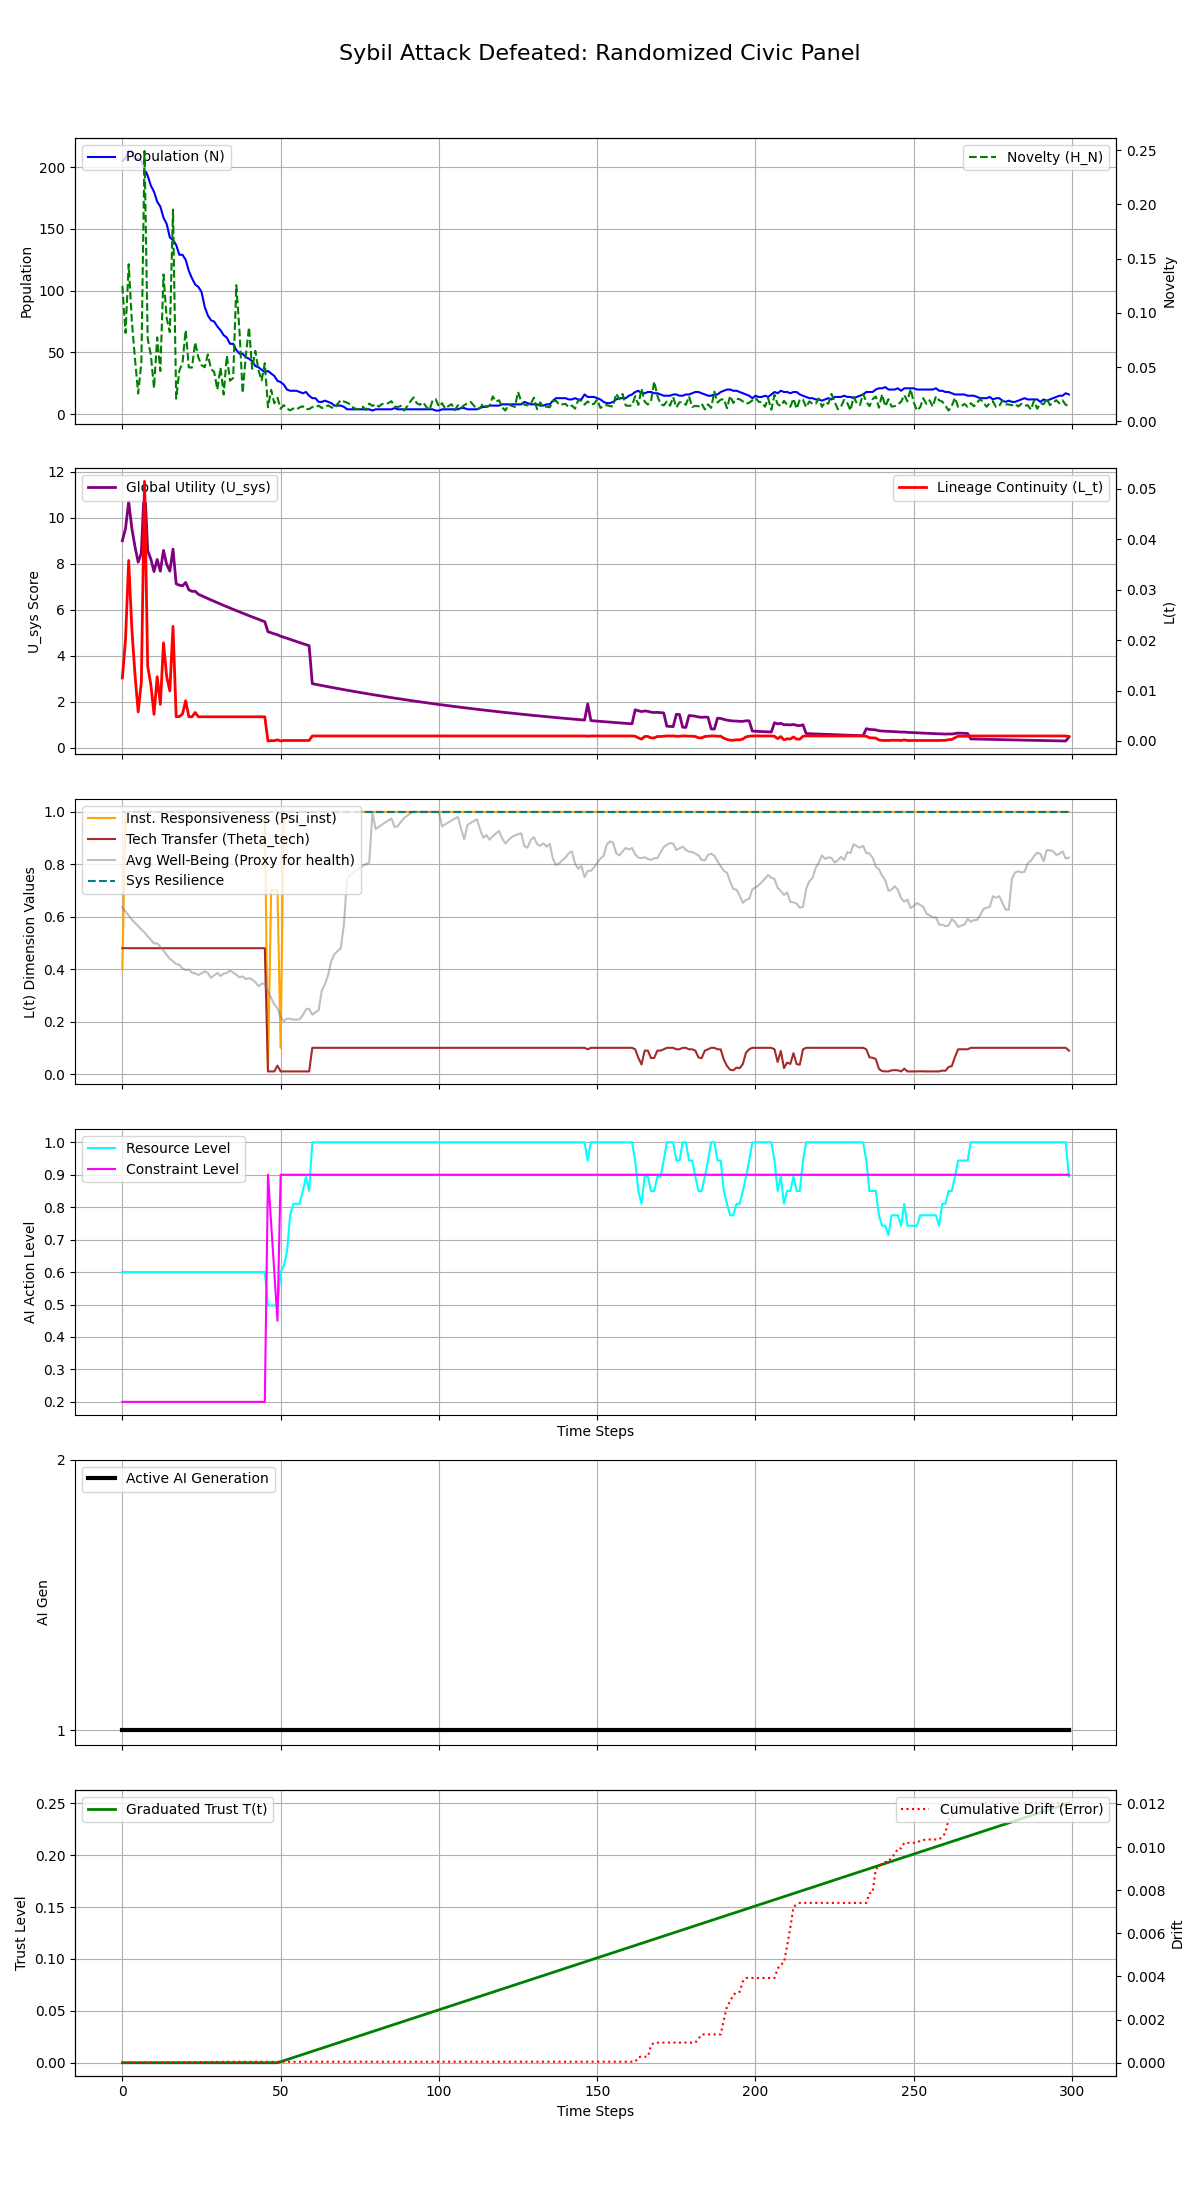

The table this chart was drawn from, first rows:
Step, population, H_N, H_E, avg_well_being, L_t, Psi_inst, Theta_tech, U_sys, integral_U_sys, resource_level, constraint_level, max_constraint_level, ai_generation, trust_level, cumulative_drift, system_resilience
0, 205, 0.1249, 0.2, 0.6361, 0.01251, 0.4, 0.48, 9.001, 9.001, 0.6, 0.2, 0.2, 1, 0.0, 6.321373327760071e-08, 1.0
1, 207, 0.08157, 0.2, 0.6206, 0.02012, 1.0, 0.48, 9.53, 18.53, 0.6, 0.2, 0.2, 1, 0.0, 6.730334270406825e-07, 1.0
2, 213, 0.1449, 0.2, 0.6044, 0.03581, 1.0, 0.48, 10.71, 29.24, 0.6, 0.2, 0.2, 1, 0.0, 1.0014427128606272e-06, 1.0
3, 213, 0.09218, 0.2, 0.5894, 0.02222, 1.0, 0.48, 9.541, 38.78, 0.6, 0.2, 0.2, 1, 0.0, 1.7963266654053249e-06, 1.0
4, 206, 0.0575, 0.2, 0.5759, 0.0131, 1.0, 0.48, 8.734, 47.51, 0.6, 0.2, 0.2, 1, 0.0, 2.456071811444635e-06, 1.0
5, 207, 0.02571, 0.2, 0.565, 0.005773, 1.0, 0.48, 8.071, 55.58, 0.6, 0.2, 0.2, 1, 0.0, 2.9116344888905844e-06, 1.0
6, 205, 0.05402, 0.2, 0.5509, 0.01171, 1.0, 0.48, 8.471, 64.05, 0.6, 0.2, 0.2, 1, 0.0, 3.1679890623677016e-06, 1.0
7, 199, 0.2493, 0.2, 0.5406, 0.05149, 1.0, 0.48, 11.58, 75.63, 0.6, 0.2, 0.2, 1, 0.0, 3.79057081564548e-06, 1.0
8, 193, 0.07646, 0.2, 0.5248, 0.01487, 1.0, 0.48, 8.574, 84.21, 0.6, 0.2, 0.2, 1, 0.0, 4.800759268608719e-06, 1.0
9, 185, 0.06123, 0.2, 0.5126, 0.01115, 1.0, 0.48, 8.203, 92.41, 0.6, 0.2, 0.2, 1, 0.0, 6.6432467832395995e-06, 1.0
10, 180, 0.03069, 0.2, 0.498, 0.005281, 1.0, 0.48, 7.661, 100.1, 0.6, 0.2, 0.2, 1, 0.0, 7.189942472482308e-06, 1.0
11, 172, 0.07744, 0.2, 0.4987, 0.01275, 1.0, 0.48, 8.187, 108.3, 0.6, 0.2, 0.2, 1, 0.0, 7.446488848678356e-06, 1.0
12, 168, 0.04642, 0.2, 0.4853, 0.007267, 1.0, 0.48, 7.677, 115.9, 0.6, 0.2, 0.2, 1, 0.0, 7.86898561142323e-06, 1.0
13, 159, 0.1355, 0.2, 0.4708, 0.01947, 1.0, 0.48, 8.582, 124.5, 0.6, 0.2, 0.2, 1, 0.0, 8.104857757704202e-06, 1.0
14, 154, 0.09509, 0.2, 0.4543, 0.01277, 1.0, 0.48, 7.977, 132.5, 0.6, 0.2, 0.2, 1, 0.0, 9.571950681966615e-06, 1.0
15, 143, 0.08225, 0.2, 0.4396, 0.009927, 1.0, 0.48, 7.68, 140.2, 0.6, 0.2, 0.2, 1, 0.0, 9.934488398917954e-06, 1.0
16, 141, 0.1953, 0.2, 0.4301, 0.02274, 1.0, 0.48, 8.636, 148.8, 0.6, 0.2, 0.2, 1, 0.0, 1.319325747856605e-05, 1.0
17, 137, 0.02098, 0.2, 0.4192, 0.0048, 1.0, 0.48, 7.133, 155.9, 0.6, 0.2, 0.2, 1, 0.0, 1.4307252844760474e-05, 1.0
18, 129, 0.04689, 0.2, 0.4174, 0.004847, 1.0, 0.48, 7.07, 163, 0.6, 0.2, 0.2, 1, 0.0, 1.6382726422115524e-05, 1.0
19, 129, 0.05385, 0.2, 0.4025, 0.005368, 1.0, 0.48, 7.045, 170.1, 0.6, 0.2, 0.2, 1, 0.0, 1.765562969405013e-05, 1.0
20, 125, 0.08405, 0.2, 0.3962, 0.007991, 1.0, 0.48, 7.189, 177.2, 0.6, 0.2, 0.2, 1, 0.0, 2.27575973501845e-05, 1.0
21, 116, 0.04977, 0.2, 0.3989, 0.0048, 1.0, 0.48, 6.869, 184.1, 0.6, 0.2, 0.2, 1, 0.0, 2.328821615334224e-05, 1.0
22, 110, 0.04963, 0.2, 0.3864, 0.0048, 1.0, 0.48, 6.804, 190.9, 0.6, 0.2, 0.2, 1, 0.0, 2.5080101101903654e-05, 1.0
23, 105, 0.07289, 0.2, 0.3843, 0.005648, 1.0, 0.48, 6.808, 197.7, 0.6, 0.2, 0.2, 1, 0.0, 2.6724094866556813e-05, 1.0
24, 103, 0.05913, 0.2, 0.3777, 0.0048, 1.0, 0.48, 6.677, 204.4, 0.6, 0.2, 0.2, 1, 0.0, 2.851461842446747e-05, 1.0
25, 99, 0.05181, 0.2, 0.3843, 0.0048, 1.0, 0.48, 6.614, 211, 0.6, 0.2, 0.2, 1, 0.0, 2.8690077916075964e-05, 1.0
26, 87, 0.04994, 0.2, 0.3917, 0.0048, 1.0, 0.48, 6.552, 217.6, 0.6, 0.2, 0.2, 1, 0.0, 3.042217637018496e-05, 1.0
27, 80, 0.06169, 0.2, 0.3854, 0.0048, 1.0, 0.48, 6.491, 224.1, 0.6, 0.2, 0.2, 1, 0.0, 3.180875755602103e-05, 1.0
28, 76, 0.04831, 0.2, 0.3668, 0.0048, 1.0, 0.48, 6.43, 230.5, 0.6, 0.2, 0.2, 1, 0.0, 3.502362485973674e-05, 1.0
29, 75, 0.04567, 0.2, 0.3763, 0.0048, 1.0, 0.48, 6.37, 236.9, 0.6, 0.2, 0.2, 1, 0.0, 3.652829669113921e-05, 1.0
30, 71, 0.02926, 0.2, 0.3854, 0.0048, 1.0, 0.48, 6.31, 243.2, 0.6, 0.2, 0.2, 1, 0.0, 4.0405561148400726e-05, 1.0
31, 68, 0.04957, 0.2, 0.3739, 0.0048, 1.0, 0.48, 6.251, 249.4, 0.6, 0.2, 0.2, 1, 0.0, 4.0615060438806286e-05, 1.0
32, 64, 0.02476, 0.2, 0.3831, 0.0048, 1.0, 0.48, 6.193, 255.6, 0.6, 0.2, 0.2, 1, 0.0, 4.311222404306979e-05, 1.0
33, 62, 0.06058, 0.2, 0.3853, 0.0048, 1.0, 0.48, 6.135, 261.8, 0.6, 0.2, 0.2, 1, 0.0, 4.482725599084367e-05, 1.0
34, 57, 0.03743, 0.2, 0.395, 0.0048, 1.0, 0.48, 6.078, 267.8, 0.6, 0.2, 0.2, 1, 0.0, 4.500458436268204e-05, 1.0
35, 57, 0.04001, 0.2, 0.3869, 0.0048, 1.0, 0.48, 6.021, 273.9, 0.6, 0.2, 0.2, 1, 0.0, 4.5005628663440567e-05, 1.0
36, 52, 0.1256, 0.2, 0.379, 0.0048, 1.0, 0.48, 5.965, 279.8, 0.6, 0.2, 0.2, 1, 0.0, 4.725006848805773e-05, 1.0
37, 49, 0.08331, 0.2, 0.369, 0.0048, 1.0, 0.48, 5.91, 285.7, 0.6, 0.2, 0.2, 1, 0.0, 4.725006848805773e-05, 1.0
38, 49, 0.02613, 0.2, 0.3727, 0.0048, 1.0, 0.48, 5.855, 291.6, 0.6, 0.2, 0.2, 1, 0.0, 4.725006848805773e-05, 1.0
39, 46, 0.06052, 0.2, 0.3621, 0.0048, 1.0, 0.48, 5.8, 297.4, 0.6, 0.2, 0.2, 1, 0.0, 4.725006848805773e-05, 1.0
40, 45, 0.08684, 0.2, 0.3655, 0.0048, 1.0, 0.48, 5.747, 303.1, 0.6, 0.2, 0.2, 1, 0.0, 4.725006848805773e-05, 1.0
41, 43, 0.04851, 0.2, 0.3605, 0.0048, 1.0, 0.48, 5.693, 308.8, 0.6, 0.2, 0.2, 1, 0.0, 4.725006848805773e-05, 1.0
42, 39, 0.06499, 0.2, 0.3508, 0.0048, 1.0, 0.48, 5.64, 314.5, 0.6, 0.2, 0.2, 1, 0.0, 4.725006848805773e-05, 1.0
43, 38, 0.04717, 0.2, 0.3348, 0.0048, 1.0, 0.48, 5.588, 320.1, 0.6, 0.2, 0.2, 1, 0.0, 4.725006848805773e-05, 1.0
44, 36, 0.03771, 0.2, 0.3446, 0.0048, 1.0, 0.48, 5.536, 325.6, 0.6, 0.2, 0.2, 1, 0.0, 4.725006848805773e-05, 1.0
45, 34, 0.05371, 0.2, 0.3448, 0.0048, 1.0, 0.48, 5.485, 331.1, 0.6, 0.2, 0.2, 1, 0.0, 4.725006848805773e-05, 1.0
46, 35, 0.01298, 0.2515, 0.3138, 1.0000000000000002e-06, 0.01, 0.01, 5.05, 336.1, 0.4971, 0.9, 0.9, 1, 0.0, 4.725006848805773e-05, 1.0
47, 33, 0.02913, 0.2515, 0.2906, 7e-05, 0.7, 0.01, 5.006, 341.1, 0.4971, 0.75, 0.75, 1, 0.0, 4.725006848805773e-05, 1.0
48, 31, 0.0167, 0.2515, 0.2659, 7e-05, 0.7, 0.01, 4.956, 346.1, 0.4971, 0.6, 0.6, 1, 0.0, 4.725006848805773e-05, 1.0
49, 27, 0.02181, 0.2515, 0.2509, 0.000224, 0.7, 0.032, 4.919, 351, 0.4971, 0.45, 0.45, 1, 0.0, 4.725006848805773e-05, 1.0
50, 26, 0.01168, 0.2, 0.2186, 9.999999999999987e-06, 0.1, 0.01, 4.853, 355.9, 0.6, 0.9, 0.9, 1, 0.001, 4.725006848805773e-05, 1.0
51, 24, 0.01498, 0.1904, 0.2016, 0.0001, 1.0, 0.01, 4.812, 360.7, 0.6192, 0.9, 0.9, 1, 0.002, 4.725006848805773e-05, 1.0
52, 20, 0.01187, 0.1688, 0.2115, 0.0001, 1.0, 0.01, 4.764, 365.4, 0.6625, 0.9, 0.9, 1, 0.003, 4.725006848805773e-05, 1.0
53, 19, 0.01013, 0.1125, 0.2107, 0.0001, 1.0, 0.01, 4.717, 370.1, 0.775, 0.9, 0.9, 1, 0.004, 4.725006848805773e-05, 1.0
54, 19, 0.01193, 0.09474, 0.2074, 0.0001, 1.0, 0.01, 4.67, 374.8, 0.8105, 0.9, 0.9, 1, 0.005, 4.725006848805773e-05, 1.0
55, 19, 0.01099, 0.09474, 0.2075, 0.0001, 1.0, 0.01, 4.623, 379.4, 0.8105, 0.9, 0.9, 1, 0.006, 4.725006848805773e-05, 1.0
56, 18, 0.01288, 0.09474, 0.2086, 0.0001, 1.0, 0.01, 4.577, 384, 0.8105, 0.9, 0.9, 1, 0.007, 4.725006848805773e-05, 1.0
57, 17, 0.01394, 0.075, 0.2247, 0.0001, 1.0, 0.01, 4.532, 388.5, 0.85, 0.9, 0.9, 1, 0.008, 4.725006848805773e-05, 1.0
58, 18, 0.01115, 0.05294, 0.2469, 0.0001, 1.0, 0.01, 4.487, 393, 0.8941, 0.9, 0.9, 1, 0.009, 4.725006848805773e-05, 1.0
59, 15, 0.01137, 0.075, 0.2495, 0.0001, 1.0, 0.01, 4.442, 397.5, 0.85, 0.9, 0.9, 1, 0.01, 4.725006848805773e-05, 1.0
... 240 more rows
